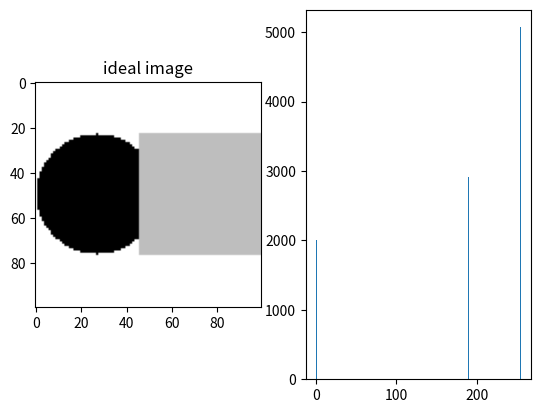

This figure's Python source:
import matplotlib.pyplot as plt
import math
import numpy as np


def createBox():
    box = np.zeros((100, 100), np.uint8) + 50
    print(type(box))
    shape = box.shape
    for i in range(shape[0]):
        for j in range(shape[1]):
            if j in range(0, 54) and i in range(50 - int(math.sqrt(729 - (j - 27) ** 2)), 50 + int(math.sqrt(729 - (j - 27) ** 2))):
                box[i, j] = 0
            else:
                box[i, j] = 255
            if j in range(46, 100) and i in range(23, 77):
                box[i, j] = 190
    return box


def histogram(image):
    row, col = image.shape
    hist = [0] * 256
    for i in range(row):
        for j in range(col):
            hist[image[i, j]] += 1

    return hist


image0 = createBox()
plt.figure()  # 创建图像
plt.subplot(1, 2, 1)  # 创建子图
plt.imshow(image0, vmin=0, vmax=255, cmap=plt.cm.gray)
plt.title('ideal image')
image_hist0 = histogram(image0)
plt.subplot(1, 2, 2)
plt.bar(range(256), image_hist0)
plt.show()
